3-way image classification set "breads" from GitHub (tsukiamaoto/cnn_bread); label vocabulary: donuts, egg tart, muffin.

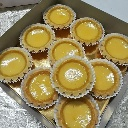
Label: egg tart

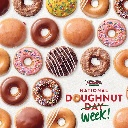
Label: donuts

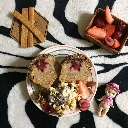
Label: muffin

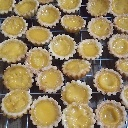
Label: egg tart

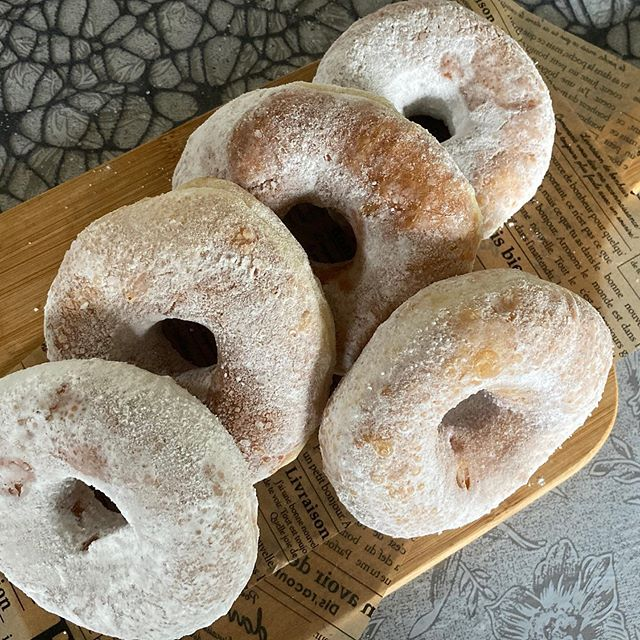
Label: donuts

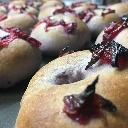
Label: muffin
